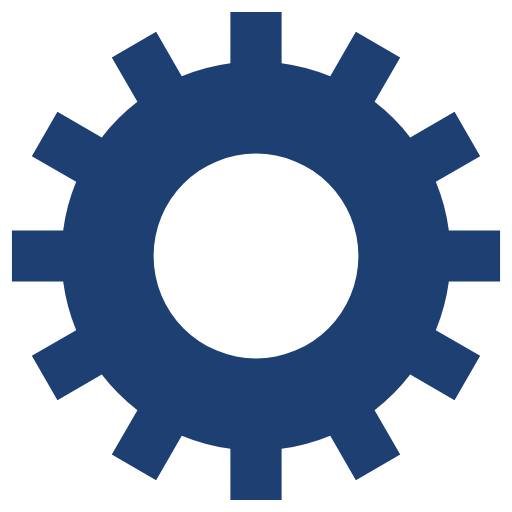
t = 0.00 s
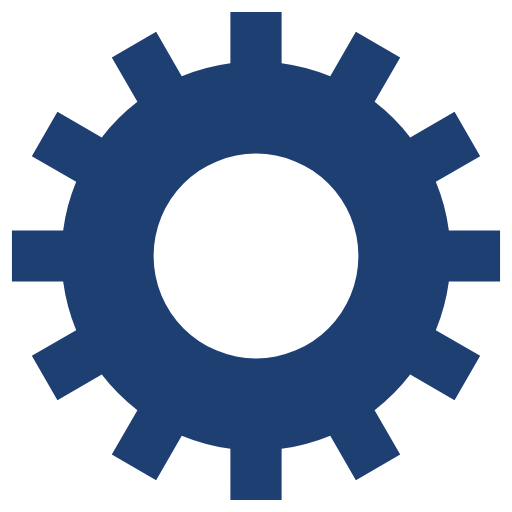
t = 0.25 s
t = 0.50 s: frame unchanged from t = 0.25 s, image omitted
t = 0.75 s: frame unchanged from t = 0.25 s, image omitted

The animated SVG that drew these frames (rendered in a browser with its animation timeline set to each time). Animation: 1 SMIL element (animateTransform=1); one cycle of 1.00 s, repeats indefinitely.

<svg class="lds-gear" width="200px"  height="200px"  xmlns="http://www.w3.org/2000/svg" xmlns:xlink="http://www.w3.org/1999/xlink" viewBox="0 0 100 100" preserveAspectRatio="xMidYMid" style="background: none;"><g transform="translate(50 50)">
<g transform="rotate(179.647)">
<animateTransform attributeName="transform" type="rotate" values="0;360" keyTimes="0;1" dur="1s" repeatCount="indefinite"></animateTransform><path d="M37.66961640367473 -5 L47.66961640367473 -5 L47.66961640367473 5 L37.66961640367473 5 A38 38 0 0 1 35.12284475639731 14.504681182915169 L35.12284475639731 14.504681182915169 L43.783098794241695 19.50468118291517 L38.7830987942417 28.164935220759553 L30.122844756397317 23.164935220759553 A38 38 0 0 1 23.16493522075956 30.122844756397313 L23.16493522075956 30.122844756397313 L28.16493522075956 38.783098794241695 L19.50468118291517 43.783098794241695 L14.50468118291517 35.12284475639731 A38 38 0 0 1 4.999999999999997 37.66961640367473 L4.999999999999997 37.66961640367473 L4.999999999999998 47.66961640367473 L-4.999999999999993 47.66961640367473 L-4.999999999999994 37.66961640367473 A38 38 0 0 1 -14.504681182915167 35.12284475639732 L-14.504681182915167 35.12284475639732 L-19.504681182915164 43.78309879424171 L-28.164935220759542 38.78309879424172 L-23.164935220759546 30.122844756397328 A38 38 0 0 1 -30.12284475639731 23.164935220759567 L-30.12284475639731 23.164935220759567 L-38.783098794241695 28.16493522075957 L-43.78309879424169 19.504681182915192 L-35.122844756397306 14.504681182915188 A38 38 0 0 1 -37.66961640367473 5 L-37.66961640367473 5 L-47.66961640367473 5.000000000000001 L-47.66961640367473 -4.99999999999999 L-37.66961640367473 -4.999999999999991 A38 38 0 0 1 -35.12284475639732 -14.504681182915165 L-35.12284475639732 -14.504681182915165 L-43.78309879424171 -19.504681182915164 L-38.78309879424172 -28.164935220759542 L-30.122844756397328 -23.164935220759546 A38 38 0 0 1 -23.164935220759578 -30.122844756397303 L-23.164935220759578 -30.122844756397303 L-28.16493522075958 -38.78309879424169 L-19.504681182915178 -43.783098794241695 L-14.504681182915174 -35.12284475639731 A38 38 0 0 1 -5.000000000000019 -37.66961640367472 L-5.000000000000019 -37.66961640367472 L-5.00000000000002 -47.66961640367472 L5.0000000000000036 -47.66961640367472 L5.000000000000005 -37.66961640367472 A38 38 0 0 1 14.504681182915132 -35.122844756397335 L14.504681182915132 -35.122844756397335 L19.504681182915125 -43.783098794241724 L28.16493522075953 -38.78309879424172 L23.16493522075954 -30.122844756397328 A38 38 0 0 1 30.122844756397296 -23.16493522075958 L30.122844756397296 -23.16493522075958 L38.78309879424168 -28.164935220759585 L43.783098794241695 -19.50468118291518 L35.12284475639731 -14.504681182915178 A38 38 0 0 1 37.66961640367472 -5.000000000000022 M0 -20A20 20 0 1 0 0 20 A20 20 0 1 0 0 -20" fill="#1d3f72"></path></g></g></svg>
